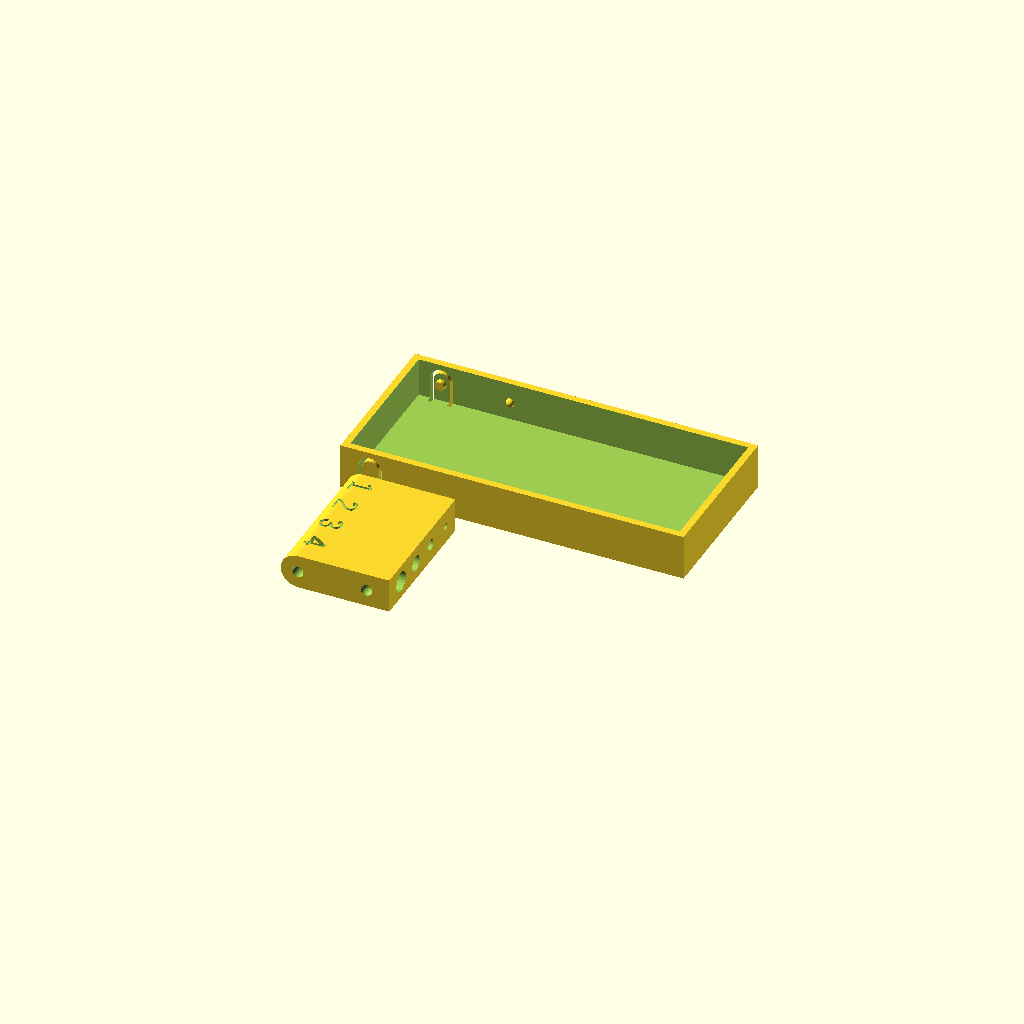
Cell 1: rendered with the file's own defaults.
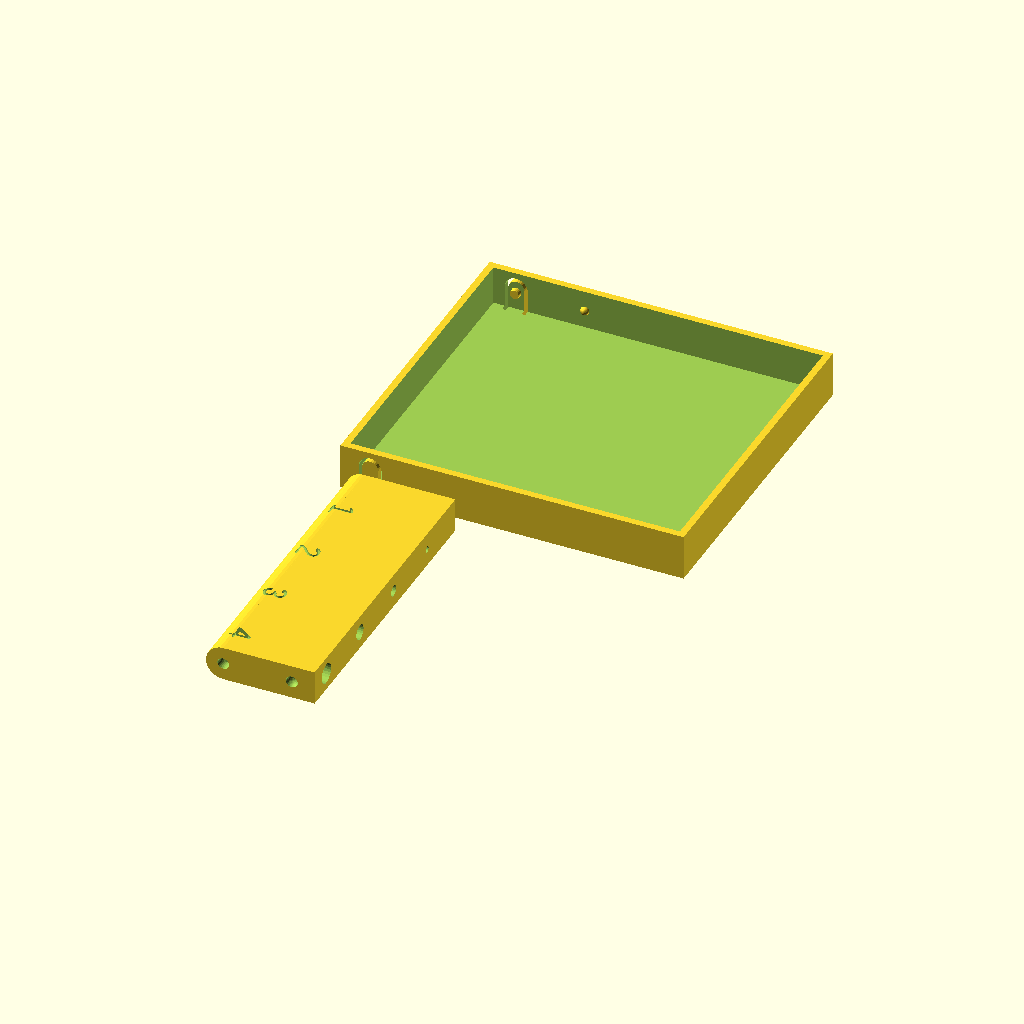
Cell 2: BoxWidth = 70 (everything else at default).
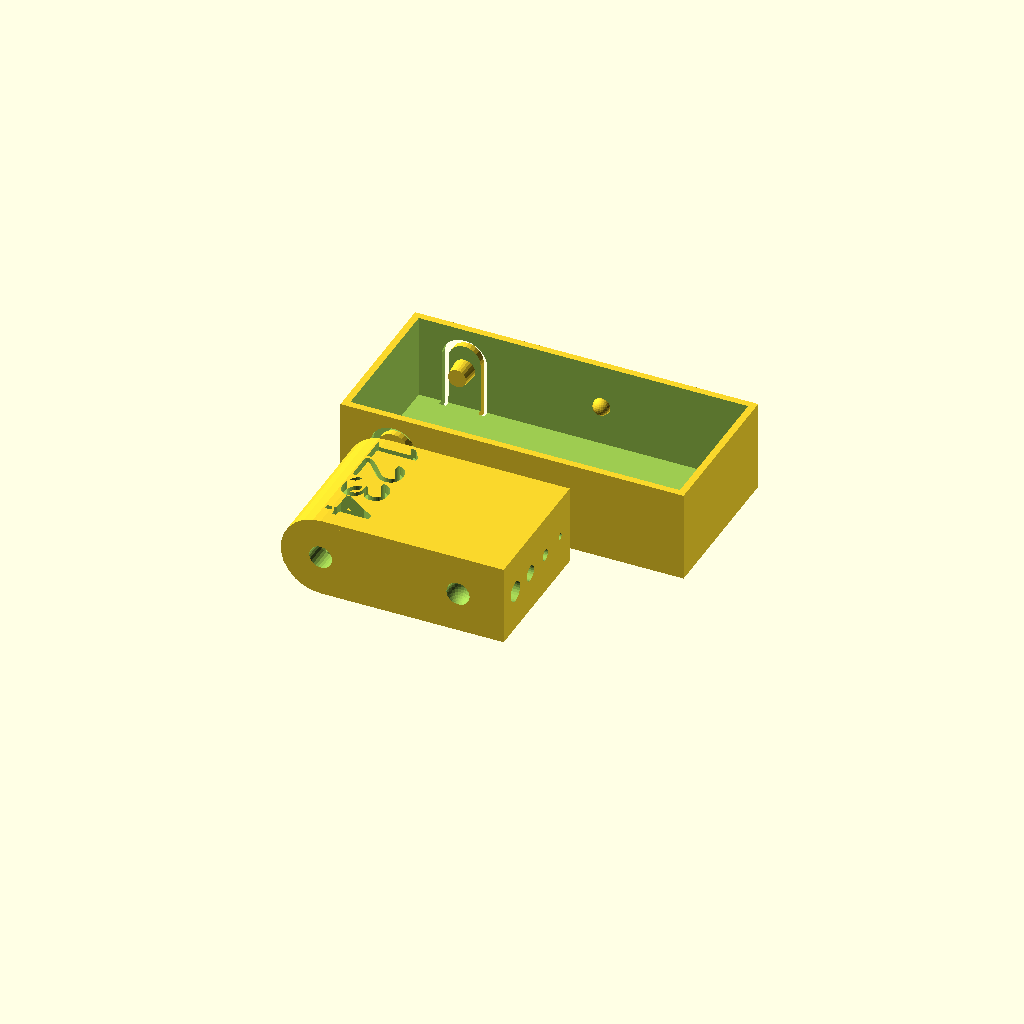
Cell 3: the same model with BoxHeight = 20.
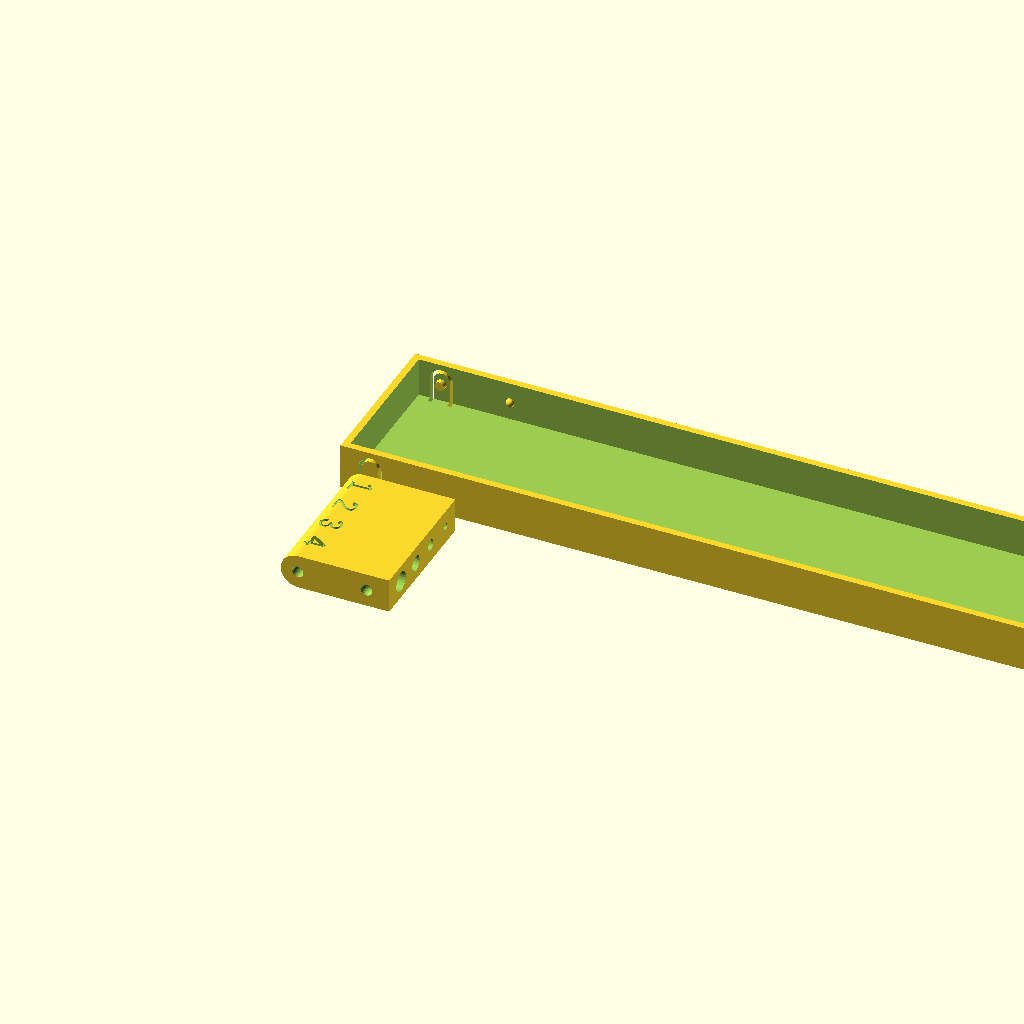
Cell 4: the same model with BoxLength = 150.
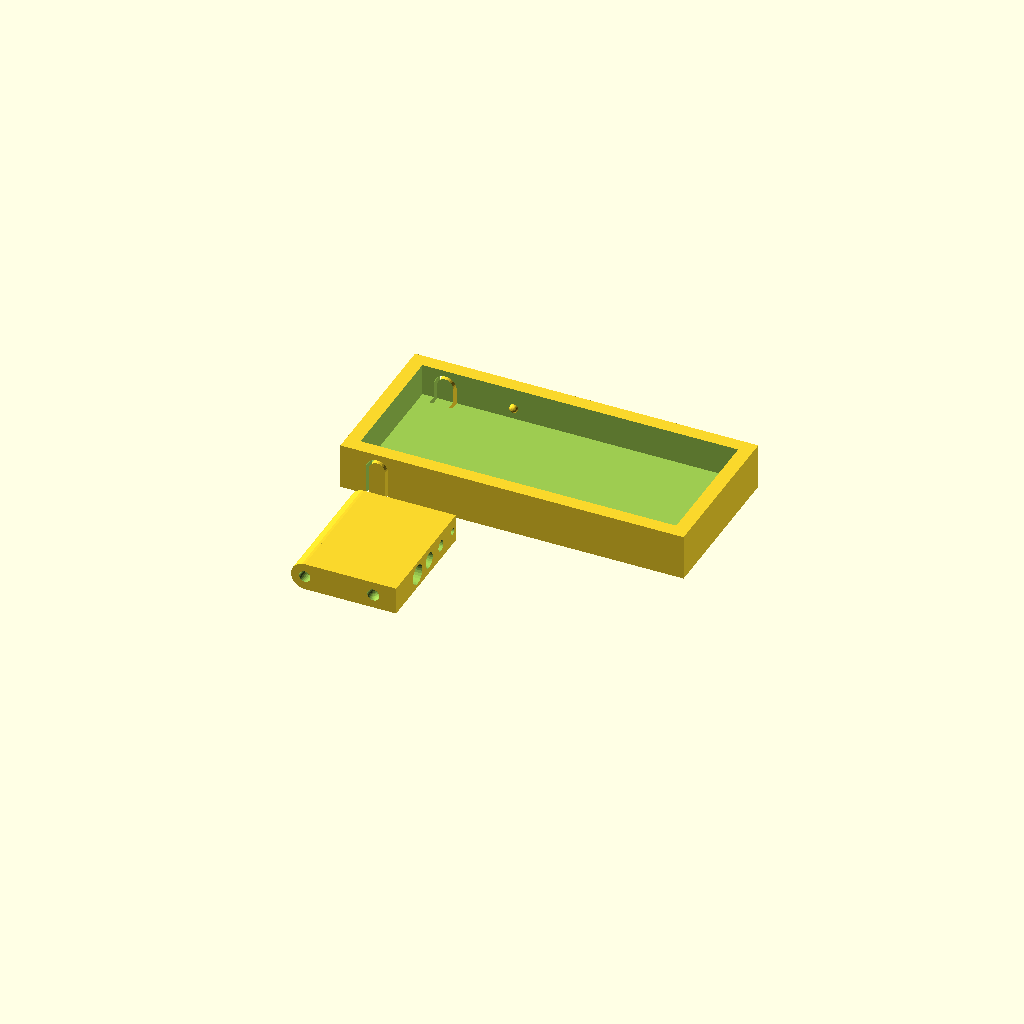
Cell 5: WallThickness = 3 (everything else at default).
One fixed orthographic camera (rotation 55°, 0°, 25°; colour scheme Cornfield) for every cell.
OpenSCAD source file inputs/thingiverse/files/thing-1758096/files/DrillBit.scad:
/* [General] */
PrinterXYErrorMargin = 0.4;

PrintMode = "True"; // [True;False]
PrintBigBox = "True"; // [True;False]
PrintBitBox = "True"; // [True;False]

/* [Dimensions] */
BoxWidth = 35;
BoxHeight = 10;
BoxLength = 75;
WallThickness = 1.5;

/* [Drill Bit] */
NumberOfBits = 4;
FirstSize = 1;
IncrementInMillimeters = 1;

/* [HIDDEN] */
$fn = 25;
fit = 0.5;
lockDiameter = BoxHeight/4;

//DrillBits();

if(PrintMode == "True"){
    if(PrintBigBox=="True") BigBox();
    translate([WallThickness+fit,-BoxWidth,0]) 
        if(PrintBitBox=="True") SmallBox();
}
else{
    BigBox();
    translate([WallThickness+fit,WallThickness+fit,WallThickness+fit]) 
        SmallBox();
}

module BigBox(){    
    difference(){
        cube([BoxLength,BoxWidth,BoxHeight]);
        translate([WallThickness,WallThickness,WallThickness]) 
            cube([BoxLength-2*WallThickness,BoxWidth-2*WallThickness,BoxHeight]);
        
        cutHeight = BoxHeight/2+lockDiameter/2;
        translate([WallThickness+BoxHeight/2,WallThickness/2+0.5,cutHeight]) 
            rotate(a=[-90]) LockCut();
        translate([WallThickness+BoxHeight/2,BoxWidth-WallThickness/2-0.5,cutHeight]) 
            rotate(a=[-90]) LockCut();
    }    

    translate([WallThickness+BoxHeight*2,WallThickness,BoxHeight/2+fit])
        sphere(d=lockDiameter*0.75);
    translate([WallThickness+BoxHeight*2,BoxWidth-WallThickness,BoxHeight/2+fit])
        sphere(d=lockDiameter*0.75);
    
    translate([WallThickness+BoxHeight/2,lockDiameter,BoxHeight/2+fit])
        rotate(a=[90,0]) cylinder(d2=lockDiameter,d1=lockDiameter*0.8,h=lockDiameter);
    translate([WallThickness+BoxHeight/2,BoxWidth,BoxHeight/2+fit])
        rotate(a=[90,0]) cylinder(d1=lockDiameter,d2=lockDiameter*0.8,h=lockDiameter);
}
module SmallBox(){
    bH = BoxHeight-WallThickness-fit*2;
    bW = BoxWidth-2*WallThickness-2*fit;
    
    difference(){
        union(){
            translate([BoxHeight/2,0])
               cube([BoxHeight*2,bW, bH]);
            translate([BoxHeight/2,0,bH/2])
                rotate(a=[-90])cylinder(d=bH,h=bW);
        }
        translate([bH/2,BoxWidth-WallThickness,bH/2]) 
            rotate(a=[0,-90,180]) DrillBits();
        translate([BoxHeight/2,-0.1,bH/2]){
            rotate(a=[-90]){
                cylinder(d=lockDiameter,h=lockDiameter);
                translate([0,0,bW-lockDiameter+0.2]) 
                    cylinder(d=lockDiameter,h=lockDiameter);
            }
        }
        translate([BoxHeight*2,0,bH/2]){
            sphere(d=lockDiameter+0.1);
            translate([0,bW])sphere(d=lockDiameter+0.1);
        }
    }
    
}
/* Aux */
module DrillBits(){
    bW = BoxWidth-4*WallThickness-2*fit;
    distIncrement = bW / NumberOfBits;
    for(i = [1:NumberOfBits]){        
        translate([0,i*distIncrement,0]){
            size =FirstSize+(i-1)*IncrementInMillimeters;
            cylinder(d=size+PrinterXYErrorMargin,h=BoxLength);
            translate([BoxHeight/3,-BoxHeight/4]) 
                rotate(a=[90,0,90]) linear_extrude(height=5) text(str(size),BoxHeight/2);
        }        
    }
}
module LockCut(){
    difference(){
        LockCutPattern(2*lockDiameter,WallThickness*2,BoxHeight);
        LockCutPattern(1.4*lockDiameter,WallThickness*2+1,BoxHeight+1);
    }
    
}
module LockCutPattern(d,h,w){
    hull(){
        cylinder(d=d,h=h,center=true);
        translate([0,w]) cube([d,w,h],center=true);
    }
}
Parameter table extracted from the source (name, type, default, range or options):
PrinterXYErrorMargin: number, default 0.4
PrintMode: string, default "True", options "True;False"
PrintBigBox: string, default "True", options "True;False"
PrintBitBox: string, default "True", options "True;False"
BoxWidth: number, default 35
BoxHeight: number, default 10
BoxLength: number, default 75
WallThickness: number, default 1.5
NumberOfBits: number, default 4
FirstSize: number, default 1
IncrementInMillimeters: number, default 1
